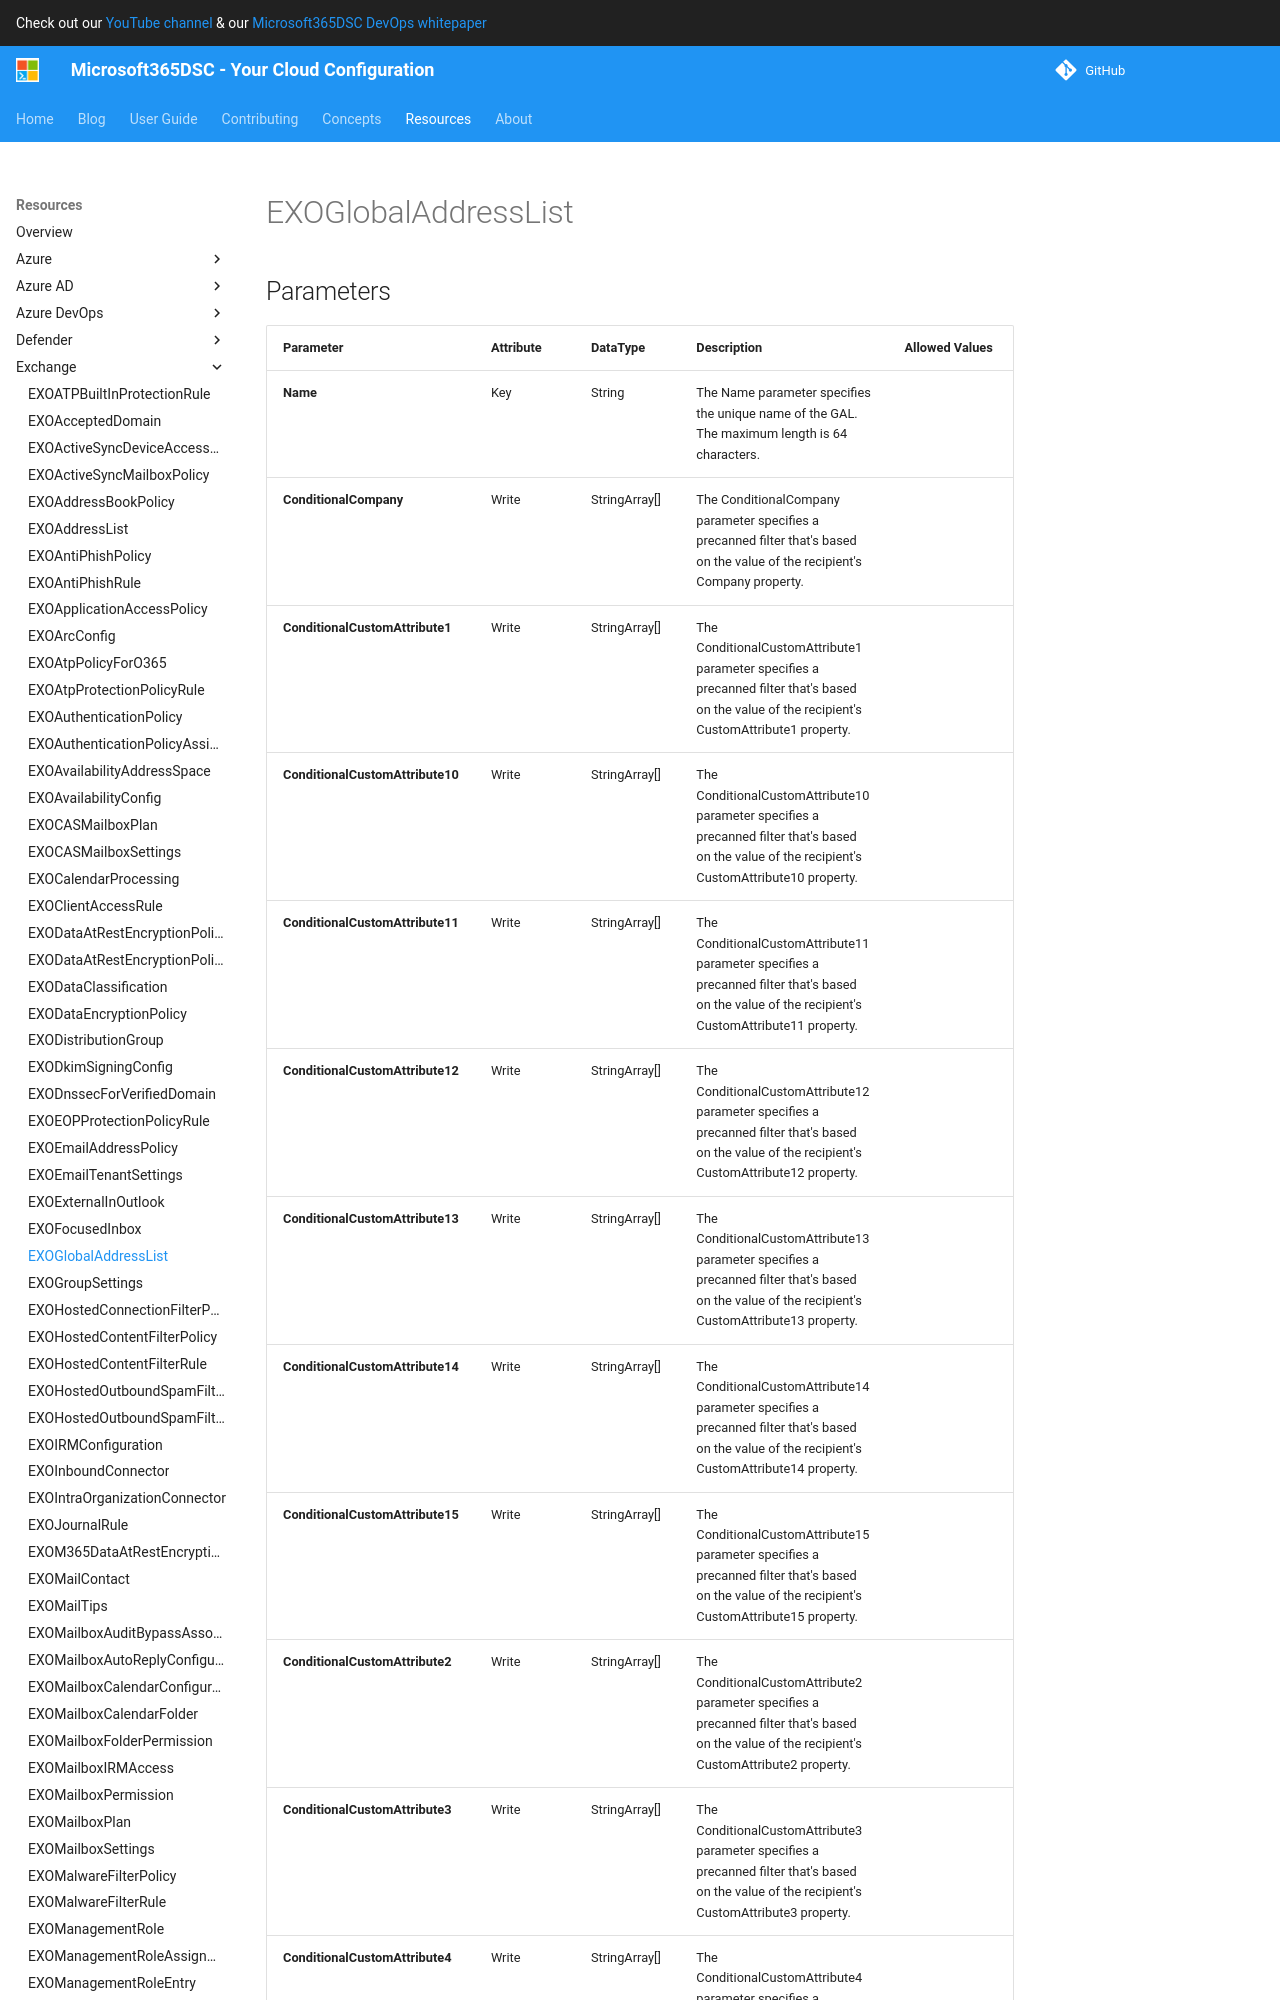

repository: microsoft/Microsoft365DSC · page: resources/exchange/EXOGlobalAddressList/index.html · generator: mkdocs

# EXOGlobalAddressList

## Parameters

| Parameter | Attribute | DataType | Description | Allowed Values |
| --- | --- | --- | --- | --- |
| **Name** | Key | String | The Name parameter specifies the unique name of the GAL. The maximum length is 64 characters. | |
| **ConditionalCompany** | Write | StringArray[] | The ConditionalCompany parameter specifies a precanned filter that's based on the value of the recipient's Company property. | |
| **ConditionalCustomAttribute1** | Write | StringArray[] | The ConditionalCustomAttribute1 parameter specifies a precanned filter that's based on the value of the recipient's CustomAttribute1 property. | |
| **ConditionalCustomAttribute10** | Write | StringArray[] | The ConditionalCustomAttribute10 parameter specifies a precanned filter that's based on the value of the recipient's CustomAttribute10 property. | |
| **ConditionalCustomAttribute11** | Write | StringArray[] | The ConditionalCustomAttribute11 parameter specifies a precanned filter that's based on the value of the recipient's CustomAttribute11 property. | |
| **ConditionalCustomAttribute12** | Write | StringArray[] | The ConditionalCustomAttribute12 parameter specifies a precanned filter that's based on the value of the recipient's CustomAttribute12 property. | |
| **ConditionalCustomAttribute13** | Write | StringArray[] | The ConditionalCustomAttribute13 parameter specifies a precanned filter that's based on the value of the recipient's CustomAttribute13 property. | |
| **ConditionalCustomAttribute14** | Write | StringArray[] | The ConditionalCustomAttribute14 parameter specifies a precanned filter that's based on the value of the recipient's CustomAttribute14 property. | |
| **ConditionalCustomAttribute15** | Write | StringArray[] | The ConditionalCustomAttribute15 parameter specifies a precanned filter that's based on the value of the recipient's CustomAttribute15 property. | |
| **ConditionalCustomAttribute2** | Write | StringArray[] | The ConditionalCustomAttribute2 parameter specifies a precanned filter that's based on the value of the recipient's CustomAttribute2 property. | |
| **ConditionalCustomAttribute3** | Write | StringArray[] | The ConditionalCustomAttribute3 parameter specifies a precanned filter that's based on the value of the recipient's CustomAttribute3 property. | |
| **ConditionalCustomAttribute4** | Write | StringArray[] | The ConditionalCustomAttribute4 parameter specifies a precanned filter that's based on the value of the recipient
